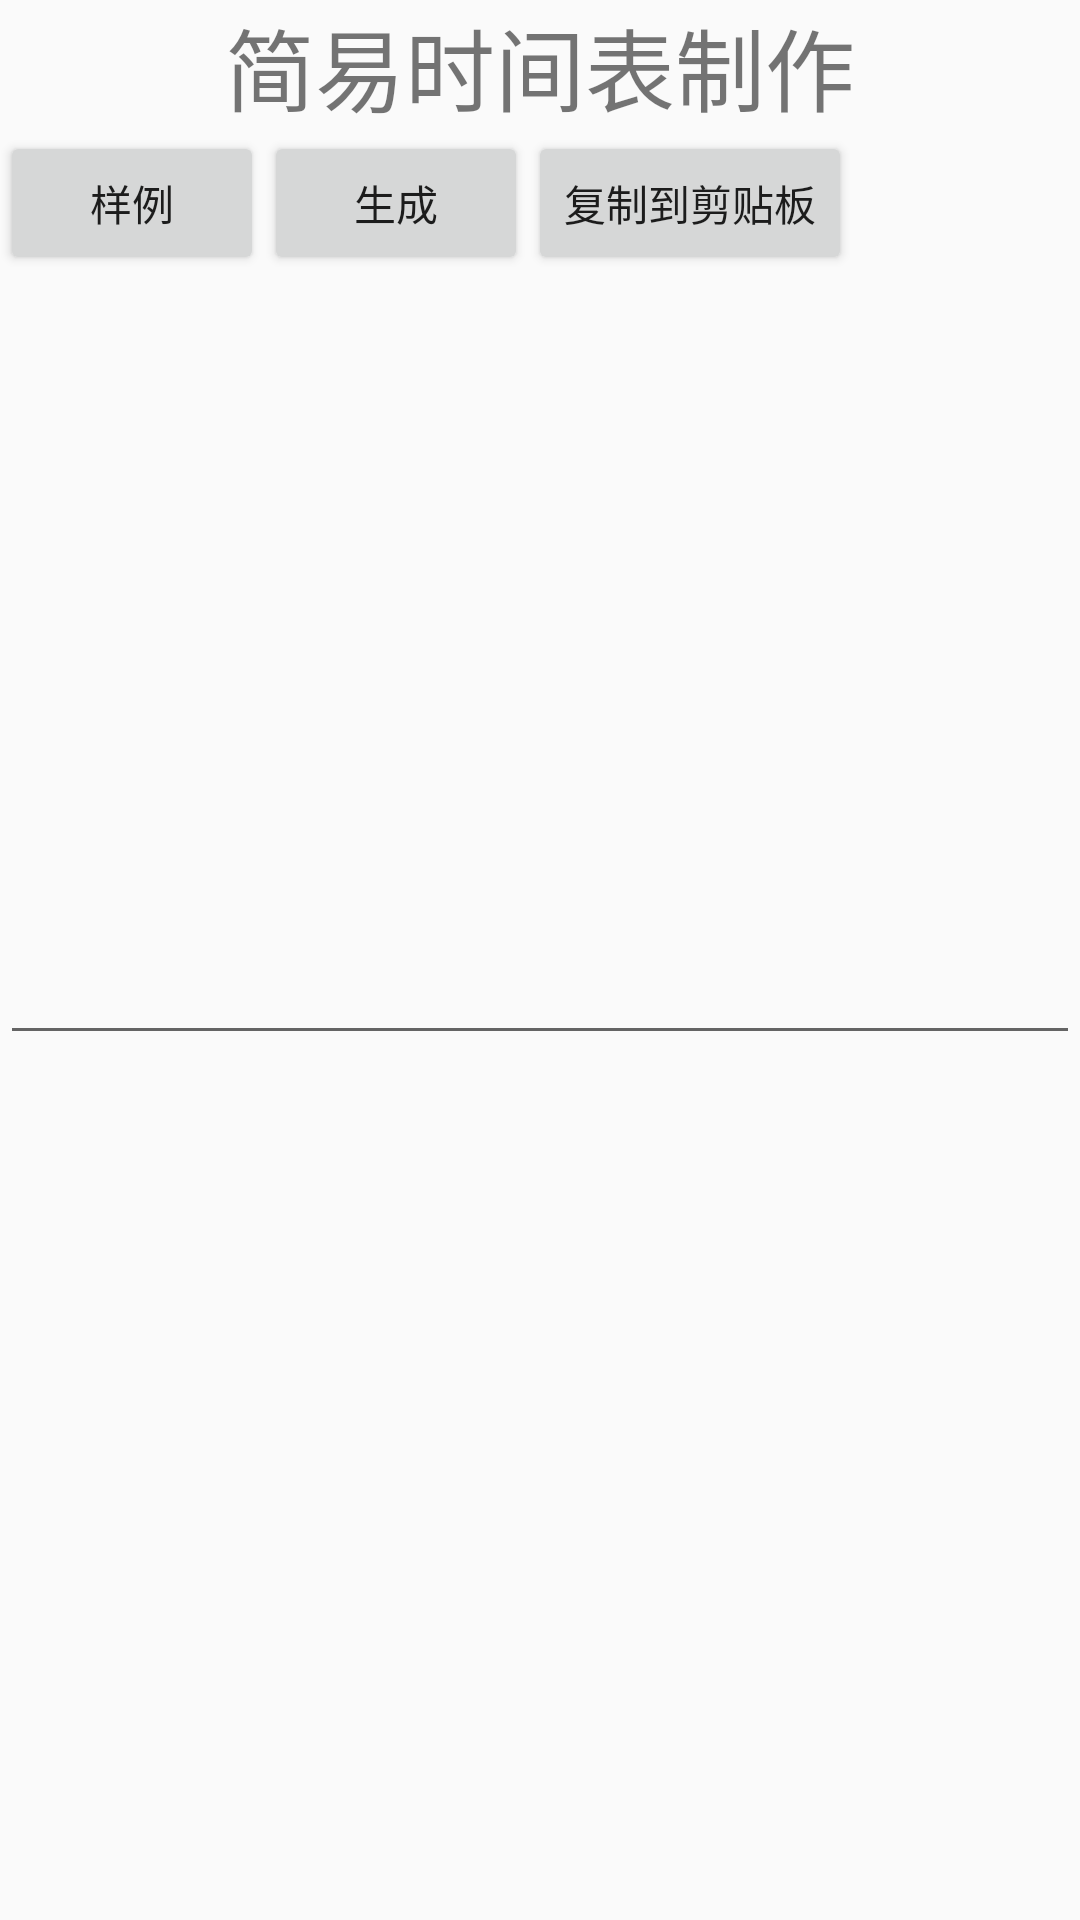

This screen was rendered from an Android layout file. Write that file and the resources it references.
<!-- AndroidManifest.xml: application theme SmallTheme -->
<!-- res/layout/activity_easy_schedule.xml -->
<?xml version="1.0" encoding="utf-8"?>
<layout xmlns:android="http://schemas.android.com/apk/res/android">

    <data>

    </data>

    <LinearLayout
        android:layout_width="match_parent"
        android:layout_height="match_parent"
        android:orientation="vertical">

        <TextView
            android:id="@+id/tool_dialog"
            android:layout_width="match_parent"
            android:layout_height="wrap_content"
            android:gravity="center"
            android:text="简易时间表制作"
            android:textSize="30dp" />

        <LinearLayout
            android:layout_width="wrap_content"
            android:layout_height="wrap_content"
            android:orientation="horizontal">

            <Button
                android:id="@+id/example_schedule"
                android:layout_width="wrap_content"
                android:layout_height="wrap_content"
                android:text="样例" />

            <Button
                android:id="@+id/create"
                android:layout_width="wrap_content"
                android:layout_height="wrap_content"
                android:text="生成" />
            <Button
                android:id="@+id/copy_schedule"
                android:layout_width="wrap_content"
                android:layout_height="wrap_content"
                android:text="复制到剪贴板" />
        </LinearLayout>

        <EditText
            android:id="@+id/cm_io"
            android:layout_width="match_parent"
            android:layout_height="260dp"
            android:ems="10"
            android:inputType="textMultiLine"
            android:text="" />

        <ScrollView
            android:id="@+id/sv"
            android:layout_width="match_parent"
            android:layout_height="match_parent"
            android:layout_marginBottom="10sp">

            <LinearLayout
                android:layout_width="match_parent"
                android:layout_height="wrap_content"
                android:orientation="horizontal"
                android:padding="@dimen/set_padding">

                <LinearLayout
                    android:id="@+id/sv_list"
                    android:layout_width="wrap_content"
                    android:layout_height="wrap_content"
                    android:orientation="vertical" />

                <LinearLayout
                    android:id="@+id/sv_list1"
                    android:layout_width="wrap_content"
                    android:layout_height="wrap_content"
                    android:layout_marginLeft="10sp"
                    android:layout_marginRight="10sp"
                    android:orientation="vertical" />

                <LinearLayout
                    android:id="@+id/sv_list2"
                    android:layout_width="wrap_content"
                    android:layout_height="wrap_content"
                    android:orientation="vertical" />
            </LinearLayout>
        </ScrollView>
    </LinearLayout>
</layout>
<!-- resources referenced by this layout -->
<resources>
  <dimen name="set_padding">5dp</dimen>
  <style name="SmallTheme" parent="Theme.AppCompat.Light.NoActionBar">
          <item name="windowNoTitle">true</item>
          <item name="windowActionBar">false</item>
          <item name="android:windowFullscreen">true</item>
          <item name="android:windowContentOverlay">@null</item>
          <item name="colorAlpha">@color/mainpagebtnback</item>
          <item name="colorChoose">@color/colorChoose</item>
          <item name="colorWhite">@color/colorWhite</item>
          <item name="mapCata">@drawable/cata</item>
          <item name="mapMore">@drawable/more</item>
          <item name="mapRandom">@drawable/random_play</item>
          <item name="mapPreview">@drawable/preview</item>
          <item name="mapPreviewNo">@drawable/preview_no</item>
          <item name="mapNext">@drawable/next</item>
          <item name="mapNextNo">@drawable/next_no</item>
          <item name="mapPlay">@drawable/play</item>
          <item name="mapPause">@drawable/pause</item>
          <item name="mapRepeat">@drawable/repeat</item>
          <item name="mapRepeatNo">@drawable/one2</item>
          <item name="mapC1">@drawable/c1</item>
          <item name="mapC2">@drawable/c2</item>
          <item name="mapC3">@drawable/c3</item>
          <item name="dimenBtnSize">@dimen/btn_in_hide_size</item>
      </style>
  <color name="mainpagebtnback">#eeeeee</color>
  <color name="colorChoose">#dddddd</color>
  <color name="colorWhite">#ffffff</color>
  <!-- drawable cata: png bitmap (drawable, 11336 bytes) -->
  <!-- drawable more: png bitmap (drawable, 32694 bytes) -->
  <!-- drawable random_play: png bitmap (drawable, 10037 bytes) -->
  <!-- drawable preview: png bitmap (drawable, 10128 bytes) -->
  <!-- drawable preview_no: png bitmap (drawable, 7705 bytes) -->
  <!-- drawable next: png bitmap (drawable, 10052 bytes) -->
  <!-- drawable next_no: png bitmap (drawable, 7685 bytes) -->
  <!-- drawable play: png bitmap (drawable, 5731 bytes) -->
  <!-- drawable pause: png bitmap (drawable, 6236 bytes) -->
  <!-- drawable repeat: png bitmap (drawable, 10161 bytes) -->
  <!-- drawable one2: png bitmap (drawable, 8258 bytes) -->
  <!-- drawable c1: png bitmap (drawable, 4459 bytes) -->
  <!-- drawable c2: png bitmap (drawable, 4575 bytes) -->
  <!-- drawable c3: png bitmap (drawable, 4679 bytes) -->
  <dimen name="btn_in_hide_size">20dp</dimen>
</resources>
